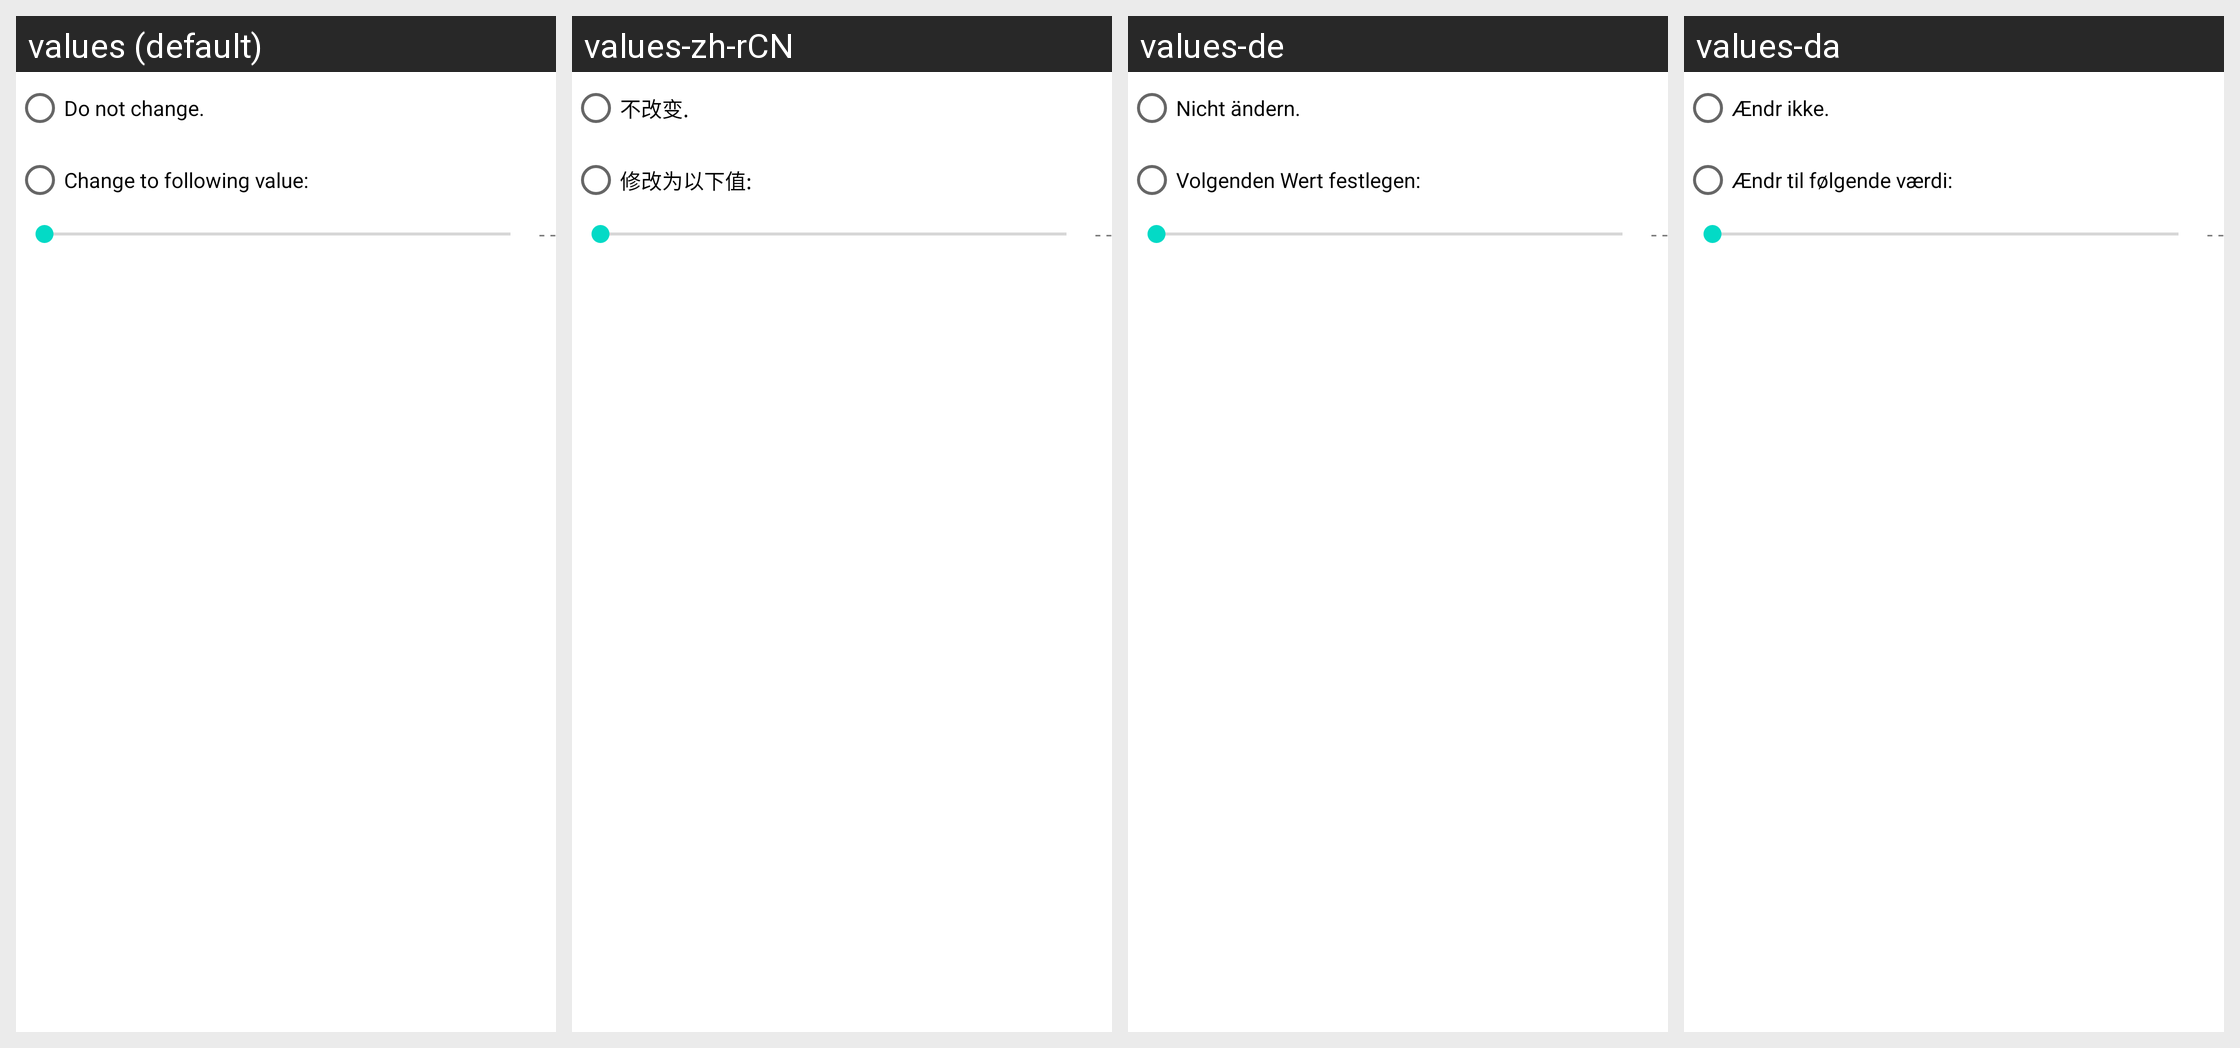

The Android screen above is rendered under several locales of the same app. Produce the string resources it draws, with the default and per-locale values.
Android screen res/layout/percent_alert.xml rendered under 4 locales, left to right: values (default), values-zh-rCN, values-de, values-da. Device: Nexus 5 (rendered at 1080×1920; each locale shown at half size, 540×960, under a caption strip naming it); theme Theme.MaterialComponents.DayNight.NoActionBar.
Other locales in the repository, not shown: values-es, values-fr, values-ko.
Strings drawn on this screen, with the default value and each locale's value (text and hints the layout hard-codes, and strings that could not be matched under every locale, appear in the picture but are not listed):

percent_do_not_change
  values: Do not change.
  values-zh-rCN: 不改变.
  values-de: Nicht ändern.
  values-da: Ændr ikke.

percent_change_to
  values: Change to following value:
  values-zh-rCN: 修改为以下值:
  values-de: Volgenden Wert festlegen:
  values-da: Ændr til følgende værdi:
